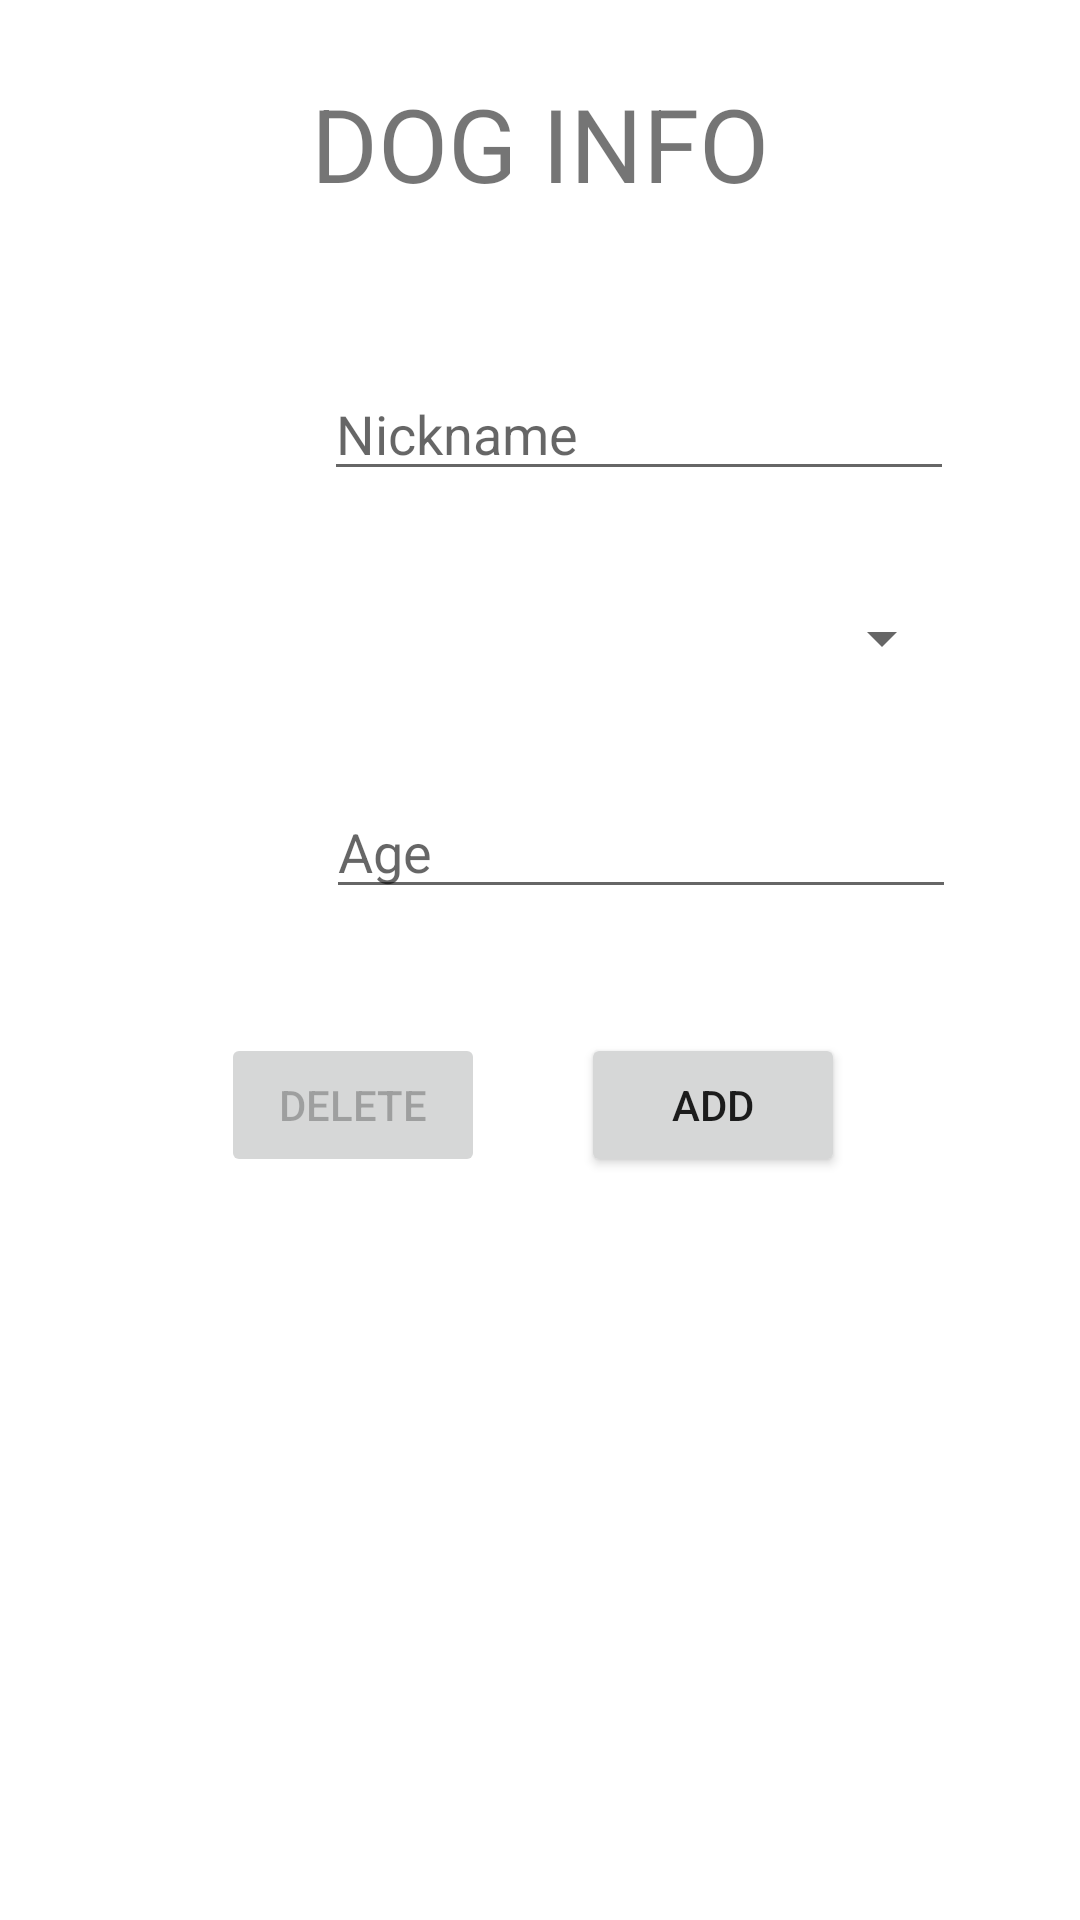

Reconstruct the res/layout file that produces this screen, plus the resources it refers to.
<!-- AndroidManifest.xml: application theme Theme.DogHotel -->
<!-- res/layout/activity_dog_card.xml -->
<?xml version="1.0" encoding="utf-8"?>
<androidx.constraintlayout.widget.ConstraintLayout xmlns:android="http://schemas.android.com/apk/res/android"
    xmlns:app="http://schemas.android.com/apk/res-auto"
    xmlns:tools="http://schemas.android.com/tools"
    android:layout_width="match_parent"
    android:layout_height="match_parent"
    tools:context=".DogCardActivity">

    <TextView
        android:id="@+id/dog_card_info"
        android:layout_width="wrap_content"
        android:layout_height="wrap_content"
        android:layout_marginStart="4dp"
        android:text="DOG INFO"
        android:textSize="34sp"
        app:layout_constraintBottom_toBottomOf="parent"
        app:layout_constraintEnd_toEndOf="parent"
        app:layout_constraintHorizontal_bias="0.49"
        app:layout_constraintStart_toStartOf="parent"
        app:layout_constraintTop_toTopOf="parent"
        app:layout_constraintVertical_bias="0.042" />

    <EditText
        android:id="@+id/tv_dog_card_nickname"
        android:layout_width="wrap_content"
        android:layout_height="wrap_content"
        android:layout_marginStart="108dp"
        android:layout_marginTop="28dp"
        android:layout_marginEnd="94dp"
        android:ems="10"
        android:hint="Nickname"
        android:inputType="textPersonName"
        app:layout_constraintEnd_toEndOf="parent"
        app:layout_constraintHorizontal_bias="0.0"
        app:layout_constraintStart_toStartOf="parent"
        app:layout_constraintTop_toBottomOf="@+id/imageView2" />

    <EditText
        android:id="@+id/tv_dog_card_age"
        android:layout_width="wrap_content"
        android:layout_height="wrap_content"
        android:layout_marginTop="28dp"
        android:ems="10"
        android:hint="Age"
        android:inputType="number"
        app:layout_constraintEnd_toEndOf="@+id/tv_dog_card_gender"
        app:layout_constraintStart_toStartOf="@+id/tv_dog_card_gender"
        app:layout_constraintTop_toBottomOf="@+id/tv_dog_card_gender" />

    <Button
        android:id="@+id/bt_dog_card_add"
        android:layout_width="wrap_content"
        android:layout_height="wrap_content"
        android:text="Add"
        app:layout_constraintBottom_toBottomOf="parent"
        app:layout_constraintEnd_toEndOf="parent"
        app:layout_constraintHorizontal_bias="0.712"
        app:layout_constraintStart_toStartOf="parent"
        app:layout_constraintTop_toBottomOf="@+id/tv_dog_card_age"
        app:layout_constraintVertical_bias="0.143" />

    <ImageView
        android:id="@+id/imageView2"
        android:layout_width="wrap_content"
        android:layout_height="wrap_content"
        android:layout_marginTop="24dp"
        app:layout_constraintTop_toBottomOf="@+id/dog_card_info"
        tools:layout_editor_absoluteX="141dp"
        tools:srcCompat="@tools:sample/avatars" />

    <Spinner
        android:id="@+id/tv_dog_card_gender"
        android:layout_width="209dp"
        android:layout_height="42dp"
        android:layout_marginTop="28dp"
        app:layout_constraintEnd_toEndOf="@+id/tv_dog_card_nickname"
        app:layout_constraintHorizontal_bias="1.0"
        app:layout_constraintStart_toStartOf="@+id/tv_dog_card_nickname"
        app:layout_constraintTop_toBottomOf="@+id/tv_dog_card_nickname" />

    <Button
        android:id="@+id/bt_dog_card_delete"
        android:layout_width="wrap_content"
        android:layout_height="wrap_content"
        android:layout_marginEnd="32dp"
        android:enabled="false"
        android:text="Delete"
        app:layout_constraintBottom_toBottomOf="@+id/bt_dog_card_add"
        app:layout_constraintEnd_toStartOf="@+id/bt_dog_card_add"
        app:layout_constraintTop_toTopOf="@+id/bt_dog_card_add" />
</androidx.constraintlayout.widget.ConstraintLayout>
<!-- resources referenced by this layout -->
<resources>
  <style name="Theme.DogHotel" parent="Theme.MaterialComponents.DayNight.DarkActionBar">
          
          <item name="colorPrimary">@color/purple_500</item>
          <item name="colorPrimaryVariant">@color/purple_700</item>
          <item name="colorOnPrimary">@color/white</item>
          
          <item name="colorSecondary">@color/teal_200</item>
          <item name="colorSecondaryVariant">@color/teal_700</item>
          <item name="colorOnSecondary">@color/black</item>
          
          <item name="android:statusBarColor" tools:targetApi="l">?attr/colorPrimaryVariant</item>
          
      </style>
  <!-- not gathered from this repository: default colours our renderer supplied (Android Studio template values) -->
  <color name="purple_500">#FF6200EE</color>
  <color name="purple_700">#FF3700B3</color>
  <color name="teal_200">#FF03DAC5</color>
  <color name="teal_700">#FF018786</color>
  <color name="black">#FF000000</color>
  <color name="white">#FFFFFFFF</color>
</resources>
